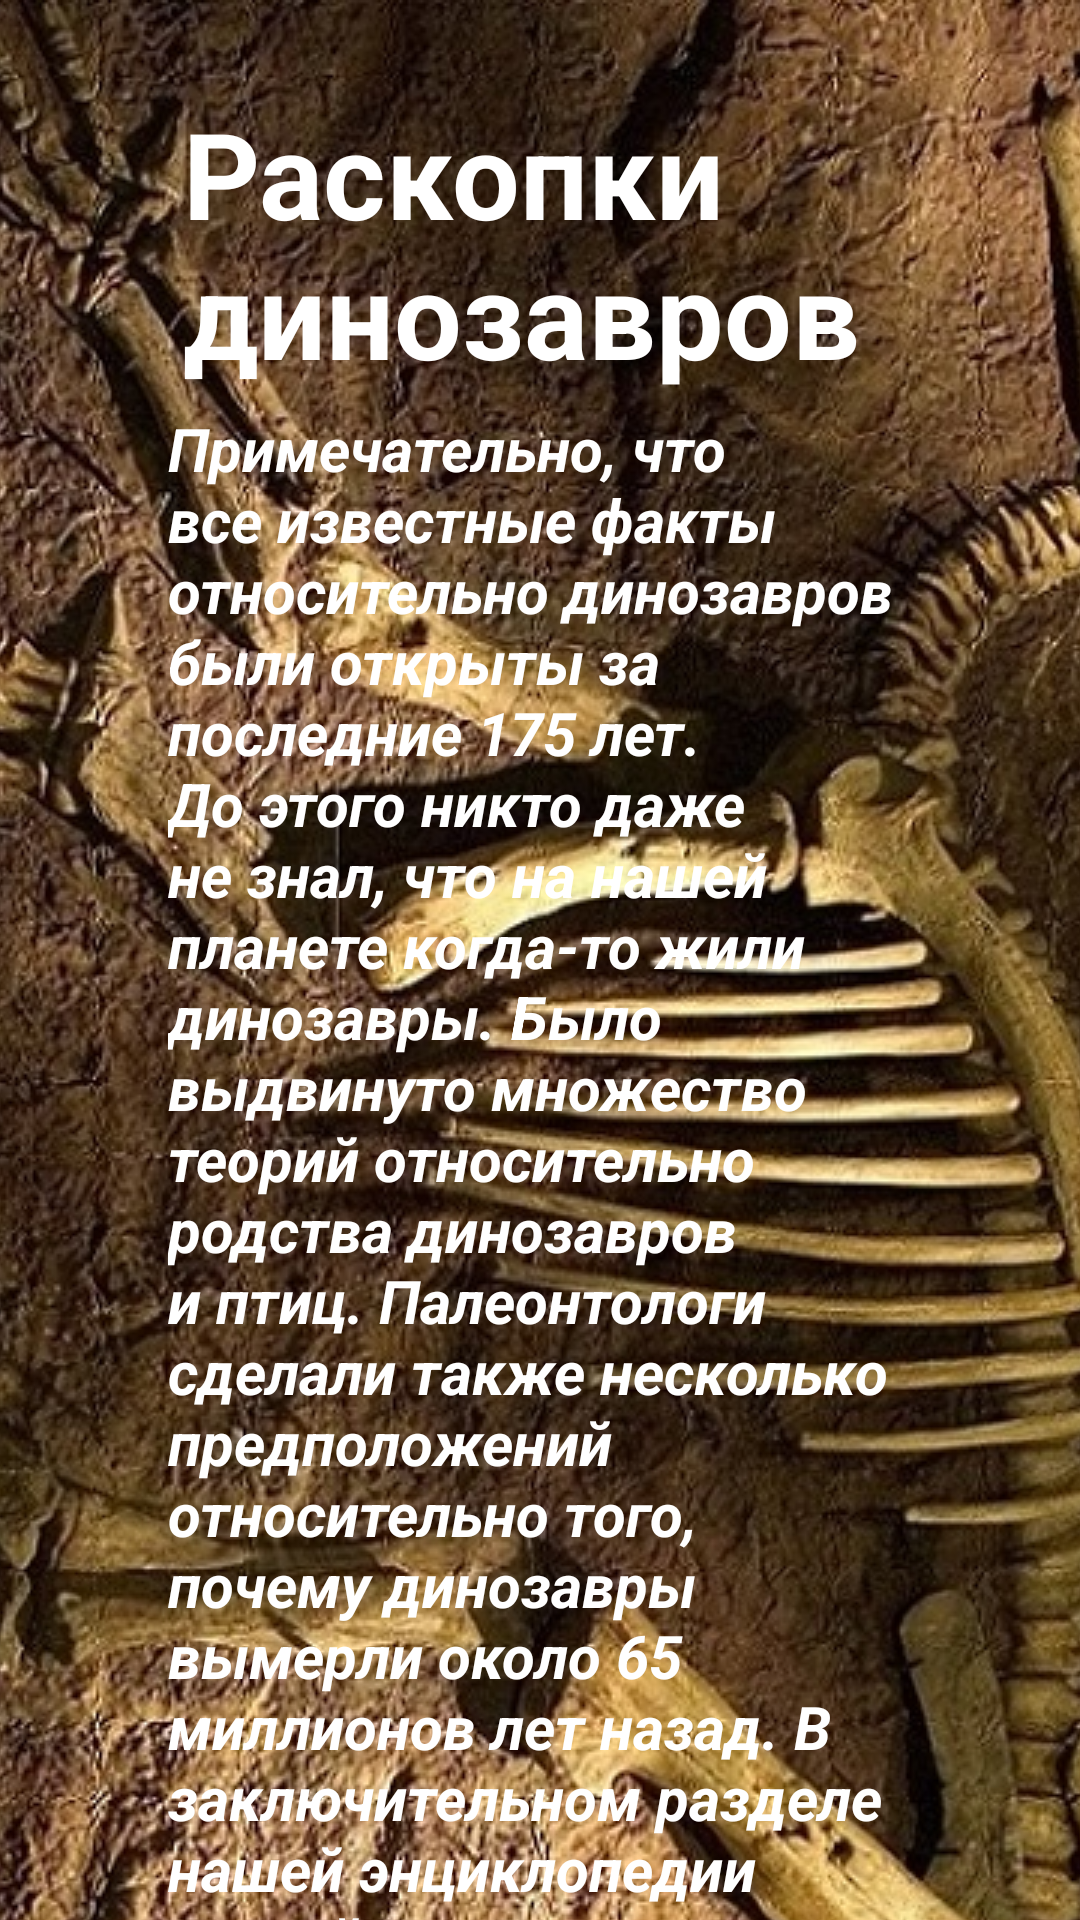

This screen was rendered from an Android layout file. Write that file and the resources it references.
<!-- AndroidManifest.xml: application theme AppTheme -->
<!-- res/layout/activity_archiolog.xml -->
<?xml version="1.0" encoding="utf-8"?>

<android.support.design.widget.CoordinatorLayout
    xmlns:android="http://schemas.android.com/apk/res/android"
    xmlns:app="http://schemas.android.com/apk/res-auto"
    xmlns:tools="http://schemas.android.com/tools"
    android:layout_width="match_parent"
    android:layout_height="match_parent"
    tools:context=".nav_panel.ArchiologActivity">

    <android.support.v4.widget.NestedScrollView
        android:layout_width="match_parent"
        android:layout_height="match_parent">

    <FrameLayout
        android:layout_width="match_parent"
        android:layout_height="match_parent">

        <ImageView
            android:layout_width="match_parent"
            android:layout_height="wrap_content"
            android:scaleType="centerCrop"
            android:src="@drawable/skelet6" />

        <LinearLayout
            android:layout_width="wrap_content"
            android:layout_height="731dp"
            android:layout_marginLeft="40dp"
            android:layout_marginTop="10dp"
            android:layout_marginRight="40dp"
            android:orientation="vertical"
            android:padding="16dp">

            <TextView
                android:layout_width="wrap_content"
                android:layout_height="wrap_content"
                android:layout_gravity="center"
                android:layout_margin="5dp"
                android:text="Раскопки динозавров"
                android:textColor="#FFFFFF"
                android:textSize="40sp"
                android:textStyle="bold" />

            <TextView

                android:textStyle="bold|italic"
                android:layout_width="wrap_content"
                android:layout_height="wrap_content"
                android:text="@string/spravka1"
                android:textColor="#FFFFFF"
                android:textSize="20sp"/>


        </LinearLayout>
    </FrameLayout>

</android.support.v4.widget.NestedScrollView>

</android.support.design.widget.CoordinatorLayout>
<!-- resources referenced by this layout -->
<resources>
  <!-- drawable skelet6: jpg bitmap (drawable, 275187 bytes) -->
  <string name="spravka1">
          Примечательно, что все известные факты относительно динозавров были открыты за последние 175 лет.
          До этого никто даже не знал, что на нашей планете когда-то жили динозавры.
          Было выдвинуто множество теорий
  относительно родства динозавров и птиц. Палеонтологи сделали также несколько предположений
  относительно того, почему
  динозавры вымерли около 65 миллионов лет назад. В заключительном разделе нашей энциклопедии вы найдете немало удивительных сведений об этих доисторических животных. Здесь приведены некоторые факты относительно жизни на планете Земля в течение 165 миллионов лет
  царствования динозавров. Осталось еще немало загадок,
  на которые пока что ответов нет. Сумеют ли будущие поколения палеонтологов разгадать их? Если
  ваш интерес к динозаврам со временем не угаснет, то, быть может, в один прекрасный день
  именно вам удастся отыскать ответ хотя бы на некоторые из них.
      </string>
  <style name="AppTheme" parent="Theme.AppCompat.Light.NoActionBar">
          
          <item name="colorPrimary">@color/down</item>
          <item name="colorPrimaryDark">@color/up</item>
          <item name="colorAccent">@color/down</item>
      </style>
  <color name="down">#26A802</color>
  <color name="up">#056102</color>
</resources>
